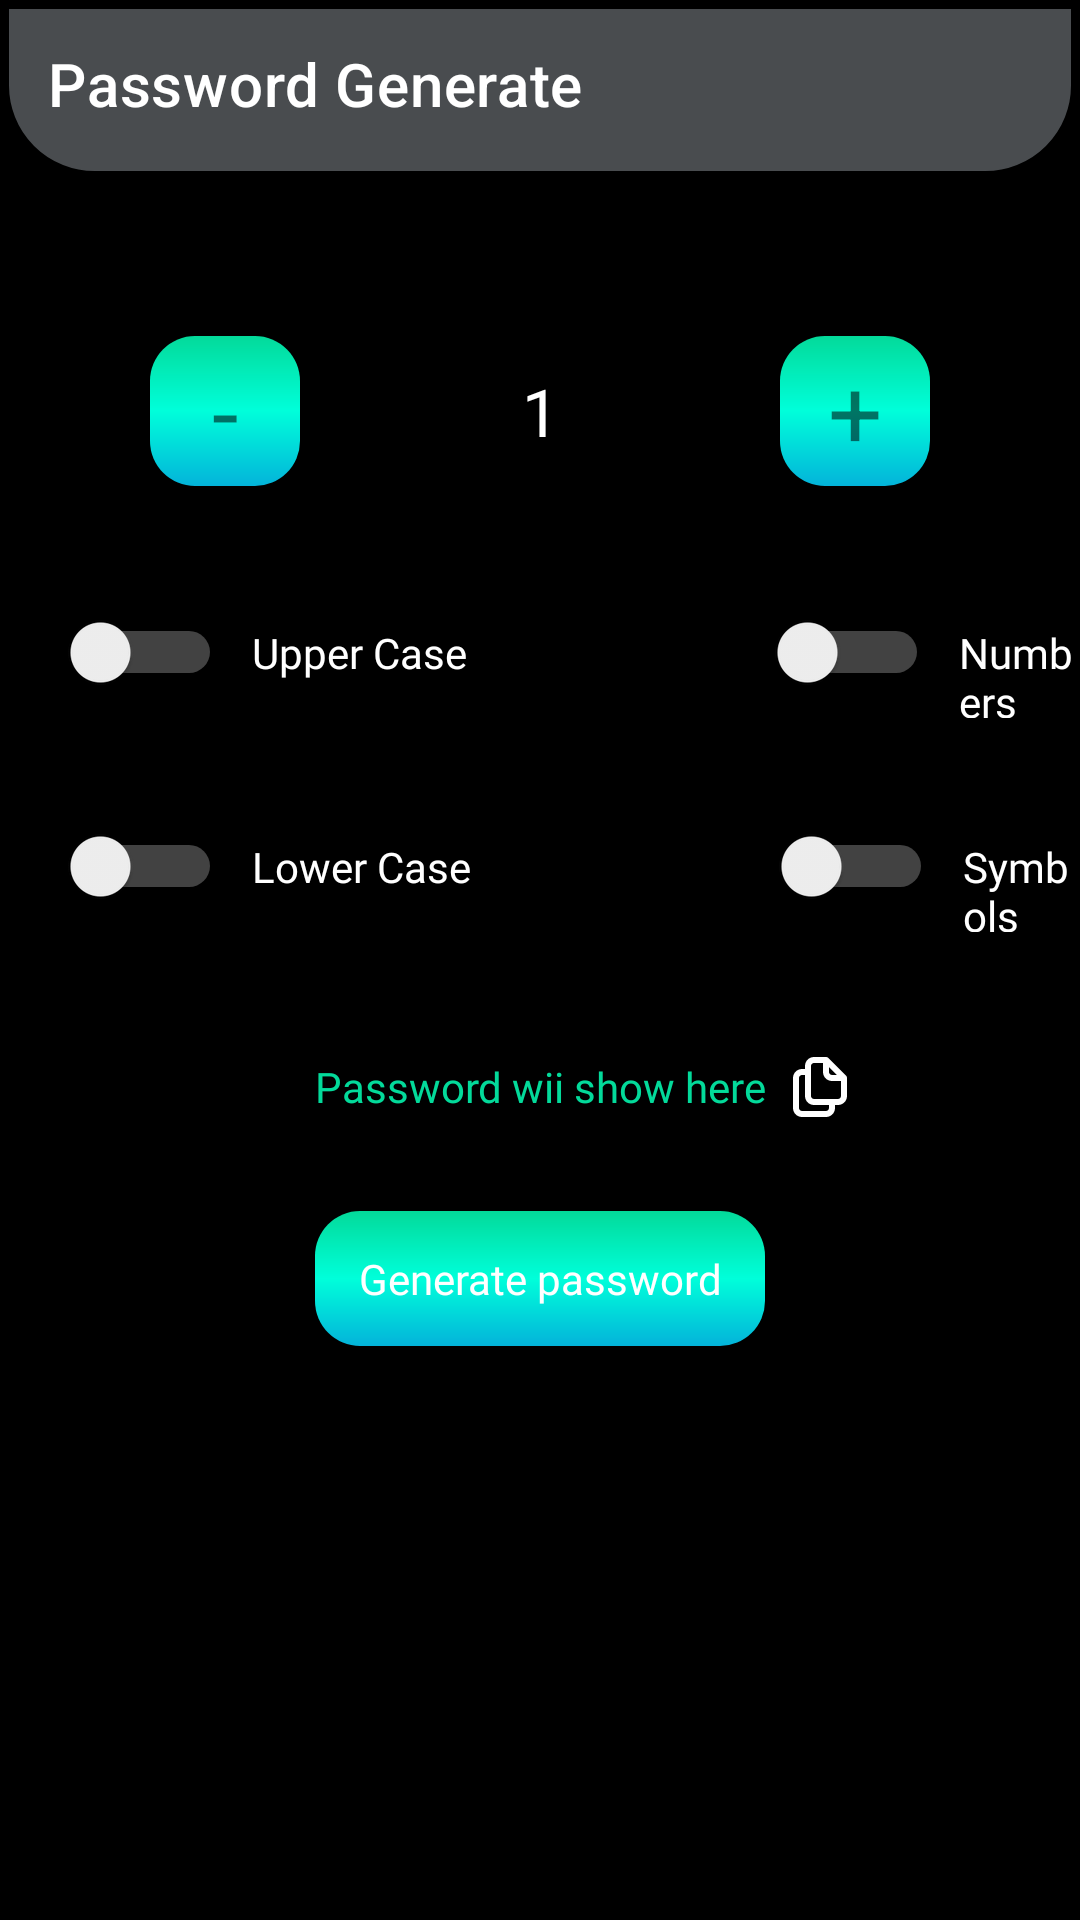

The Android layout XML behind this screen, and the referenced resources:
<!-- AndroidManifest.xml: application theme Theme.Demo_Wifi -->
<!-- res/layout/activity_password_generate.xml -->
<?xml version="1.0" encoding="utf-8"?>
<androidx.constraintlayout.widget.ConstraintLayout xmlns:android="http://schemas.android.com/apk/res/android"
    xmlns:app="http://schemas.android.com/apk/res-auto"
    xmlns:tools="http://schemas.android.com/tools"
    android:layout_width="match_parent"
    android:layout_height="match_parent"
    android:background="@color/black"
    tools:context=".PasswordGenerate">
    <com.google.android.material.appbar.AppBarLayout
        android:id="@+id/appBarLayout2"
        android:layout_width="match_parent"
        android:layout_height="60dp"
        android:background="@drawable/shape7"
        app:layout_constraintEnd_toEndOf="parent"
        app:layout_constraintStart_toStartOf="parent"
        app:layout_constraintTop_toTopOf="parent">

        <androidx.appcompat.widget.Toolbar
            android:id="@+id/tl2"
            android:layout_width="wrap_content"
            android:layout_height="wrap_content"
            app:title="Password Generate "
            app:titleTextColor="@color/white"
            app:theme="@style/ToolbarTheme"/>
    </com.google.android.material.appbar.AppBarLayout>

    <TextView
        android:id="@+id/txtPlus"
        android:layout_width="50dp"
        android:layout_height="50dp"
        android:layout_marginStart="50dp"
        android:layout_marginTop="52dp"
        android:textSize="32sp"
        android:background="@drawable/shape6"
        android:text="-"
        android:gravity="center"
        app:layout_constraintStart_toStartOf="parent"
        app:layout_constraintTop_toBottomOf="@+id/appBarLayout2" />

    <TextView
        android:id="@+id/txtMinus"
        android:layout_width="50dp"
        android:layout_height="50dp"
        android:layout_marginEnd="50dp"
        android:background="@drawable/shape6"
        android:gravity="center"
        android:text="+"
        android:textSize="32sp"
        app:layout_constraintBottom_toBottomOf="@+id/txtPlus"
        app:layout_constraintEnd_toEndOf="parent"
        app:layout_constraintTop_toTopOf="@+id/txtPlus" />

    <TextView
        android:id="@+id/txtnum"
        android:layout_width="wrap_content"
        android:layout_height="wrap_content"
        android:text="1"
        android:textSize="22sp"
        android:fontFamily="@font/ri"
        android:textColor="@color/white"
        app:layout_constraintBottom_toBottomOf="@+id/txtPlus"
        app:layout_constraintEnd_toStartOf="@+id/txtMinus"
        app:layout_constraintStart_toEndOf="@+id/txtPlus"
        app:layout_constraintTop_toTopOf="@+id/txtPlus" />

    <LinearLayout
        android:id="@+id/ll"
        android:layout_width="match_parent"
        android:layout_height="wrap_content"
        android:layout_marginTop="16dp"
        android:orientation="horizontal"
        android:paddingTop="10dp"
        android:paddingLeft="10dp"
        android:paddingBottom="10dp"
        app:layout_constraintEnd_toEndOf="parent"
        app:layout_constraintHorizontal_bias="0.0"
        app:layout_constraintStart_toStartOf="parent"
        app:layout_constraintTop_toBottomOf="@+id/ll1">

        <Switch
            android:id="@+id/ReminderLowercase"
            android:trackTint="@color/white"
            android:layout_width="wrap_content"
            android:layout_height="wrap_content"
            android:layout_marginLeft="10dp" />

        <TextView
            android:layout_width="wrap_content"
            android:layout_height="wrap_content"
            android:layout_marginLeft="10dp"
            android:text="Lower Case"
            android:fontFamily="@font/ri"
            android:textColor="@color/white" />

        <Switch
            android:id="@+id/ReminderSymbol"
            android:layout_width="wrap_content"
            android:trackTint="@color/white"
            android:layout_height="wrap_content"
            android:layout_marginLeft="100dp" />

        <TextView
            android:layout_width="wrap_content"
            android:layout_height="wrap_content"
            android:layout_marginLeft="10dp"
            android:text="Symbols"
            android:fontFamily="@font/ri"
            android:textColor="@color/white" />
    </LinearLayout>

    <LinearLayout
        android:id="@+id/ll1"
        android:layout_width="match_parent"
        android:layout_height="wrap_content"
        android:layout_marginTop="32dp"
        android:orientation="horizontal"
        android:paddingLeft="10dp"
        android:paddingTop="10dp"
        android:paddingBottom="10dp"
        app:layout_constraintEnd_toEndOf="parent"
        app:layout_constraintStart_toStartOf="parent"
        app:layout_constraintTop_toBottomOf="@+id/txtPlus">

        <Switch
            android:layout_marginLeft="10dp"
            android:trackTint="@color/white"
            android:id="@+id/ReminderUpperCase"
            android:layout_width="wrap_content"
            android:layout_height="wrap_content" />

        <TextView
            android:layout_width="wrap_content"
            android:layout_height="wrap_content"
            android:text="Upper Case"
            android:layout_marginLeft="10dp"
            android:fontFamily="@font/ri"
            android:textColor="@color/white" />
        <Switch
            android:layout_marginLeft="100dp"
            android:id="@+id/ReminderNumber"
            android:layout_width="wrap_content"
            android:trackTint="@color/white"
            android:layout_height="wrap_content" />

        <TextView
            android:layout_width="wrap_content"
            android:layout_height="wrap_content"
            android:text="Numbers"
            android:layout_marginLeft="10dp"
            android:fontFamily="@font/ri"
            android:textColor="@color/white" />
    </LinearLayout>

    <TextView
        android:id="@+id/txtpwd"
        android:layout_width="wrap_content"
        android:layout_height="wrap_content"
        android:layout_marginTop="32dp"
        android:drawablePadding="15dp"
        android:fontFamily="@font/ri"
        android:gravity="center"
        android:text="Password wii show here"
        android:textColor="#FF03DA9A"
        app:layout_constraintEnd_toEndOf="parent"
        app:layout_constraintStart_toStartOf="parent"
        app:layout_constraintTop_toBottomOf="@+id/ll"></TextView>

    <TextView
        android:id="@+id/txtpwdgenerate"
        android:layout_width="150dp"
        android:layout_height="45dp"
        android:layout_marginTop="32dp"
        android:background="@drawable/shape6"
        android:gravity="center"
        android:text="Generate password"
        android:textColor="@color/white"
        android:fontFamily="@font/rbi"
        app:layout_constraintEnd_toEndOf="parent"
        app:layout_constraintStart_toStartOf="parent"
        app:layout_constraintTop_toBottomOf="@+id/txtpwd" />

    <ImageView
        android:id="@+id/igpaste"
        android:layout_width="20dp"
        android:layout_height="20dp"
        android:layout_marginStart="8dp"
        app:layout_constraintBottom_toBottomOf="@+id/txtpwd"
        app:layout_constraintStart_toEndOf="@+id/txtpwd"
        app:layout_constraintTop_toTopOf="@+id/txtpwd"
        app:srcCompat="@drawable/paste" />


</androidx.constraintlayout.widget.ConstraintLayout>
<!-- resources referenced by this layout -->
<resources>
  <!-- drawable paste (drawable) -->
  <vector xmlns:android="http://schemas.android.com/apk/res/android"
      android:width="28dp"
      android:height="30dp"
      android:viewportWidth="28"
      android:viewportHeight="30">
    <path
        android:pathData="M27.5,10.41C27.484,10.272 27.454,10.136 27.41,10.005V9.87C27.338,9.716 27.242,9.574 27.125,9.45V9.45L18.125,0.45C18.001,0.333 17.859,0.237 17.705,0.165C17.66,0.159 17.615,0.159 17.57,0.165C17.418,0.078 17.249,0.022 17.075,0H11C9.807,0 8.662,0.474 7.818,1.318C6.974,2.162 6.5,3.307 6.5,4.5V6H5C3.807,6 2.662,6.474 1.818,7.318C0.974,8.162 0.5,9.307 0.5,10.5V25.5C0.5,26.694 0.974,27.838 1.818,28.682C2.662,29.526 3.807,30 5,30H17C18.194,30 19.338,29.526 20.182,28.682C21.026,27.838 21.5,26.694 21.5,25.5V24H23C24.194,24 25.338,23.526 26.182,22.682C27.026,21.838 27.5,20.694 27.5,19.5V10.5C27.5,10.5 27.5,10.5 27.5,10.41ZM18.5,5.115L22.385,9H20C19.602,9 19.221,8.842 18.939,8.561C18.658,8.279 18.5,7.898 18.5,7.5V5.115ZM18.5,25.5C18.5,25.898 18.342,26.279 18.061,26.561C17.779,26.842 17.398,27 17,27H5C4.602,27 4.221,26.842 3.939,26.561C3.658,26.279 3.5,25.898 3.5,25.5V10.5C3.5,10.102 3.658,9.721 3.939,9.439C4.221,9.158 4.602,9 5,9H6.5V19.5C6.5,20.694 6.974,21.838 7.818,22.682C8.662,23.526 9.807,24 11,24H18.5V25.5ZM24.5,19.5C24.5,19.898 24.342,20.279 24.061,20.561C23.779,20.842 23.398,21 23,21H11C10.602,21 10.221,20.842 9.939,20.561C9.658,20.279 9.5,19.898 9.5,19.5V4.5C9.5,4.102 9.658,3.721 9.939,3.439C10.221,3.158 10.602,3 11,3H15.5V7.5C15.5,8.693 15.974,9.838 16.818,10.682C17.662,11.526 18.806,12 20,12H24.5V19.5Z"
        android:fillColor="#ffffff"/>
  </vector>
  <!-- drawable shape6 (drawable) -->
  <?xml version="1.0" encoding="utf-8"?>
  <shape xmlns:android="http://schemas.android.com/apk/res/android">
      <solid android:color="#494C4F" ></solid>
      <stroke android:color="@color/black"></stroke>
      <corners android:radius="15dp"/>
      <gradient android:angle="90"
          android:centerColor="#FF00FFDA"
          android:endColor="#FF03DA9A"
          android:startColor="#FF03B3DA"
          android:type="linear"/>
  </shape>
  <!-- drawable shape7 (drawable) -->
  <?xml version="1.0" encoding="utf-8"?>
  <shape xmlns:android="http://schemas.android.com/apk/res/android">
     <stroke android:width="3dp" android:color="@color/black"></stroke>
     <corners android:bottomRightRadius="30dp" android:bottomLeftRadius="30dp"/>
     <solid android:color="#494C4F"/>
  </shape>
  <style name="ToolbarTheme" parent="@style/ThemeOverlay.AppCompat.ActionBar">
          <item name="colorControlNormal">@color/white</item>
      </style>
  <style name="Theme.Demo_Wifi" parent="Theme.MaterialComponents.DayNight.NoActionBar">
          
          <item name="colorPrimary">@color/purple_500</item>
          <item name="colorPrimaryVariant">@color/purple_700</item>
          <item name="colorOnPrimary">@color/white</item>
          
          <item name="colorSecondary">@color/teal_200</item>
          <item name="colorSecondaryVariant">@color/teal_700</item>
          <item name="colorOnSecondary">@color/black</item>
          
          <item name="android:statusBarColor">@color/black</item>
          
          <item name="android:textColorSecondary">@color/white</item>
      </style>
  <!-- not gathered from this repository: default colours our renderer supplied (Android Studio template values) -->
  <color name="purple_500">#FF6200EE</color>
  <color name="purple_700">#FF3700B3</color>
  <color name="teal_200">#FF03DAC5</color>
  <color name="teal_700">#FF018786</color>
  <color name="black">#FF000000</color>
  <color name="white">#FFFFFFFF</color>
</resources>
